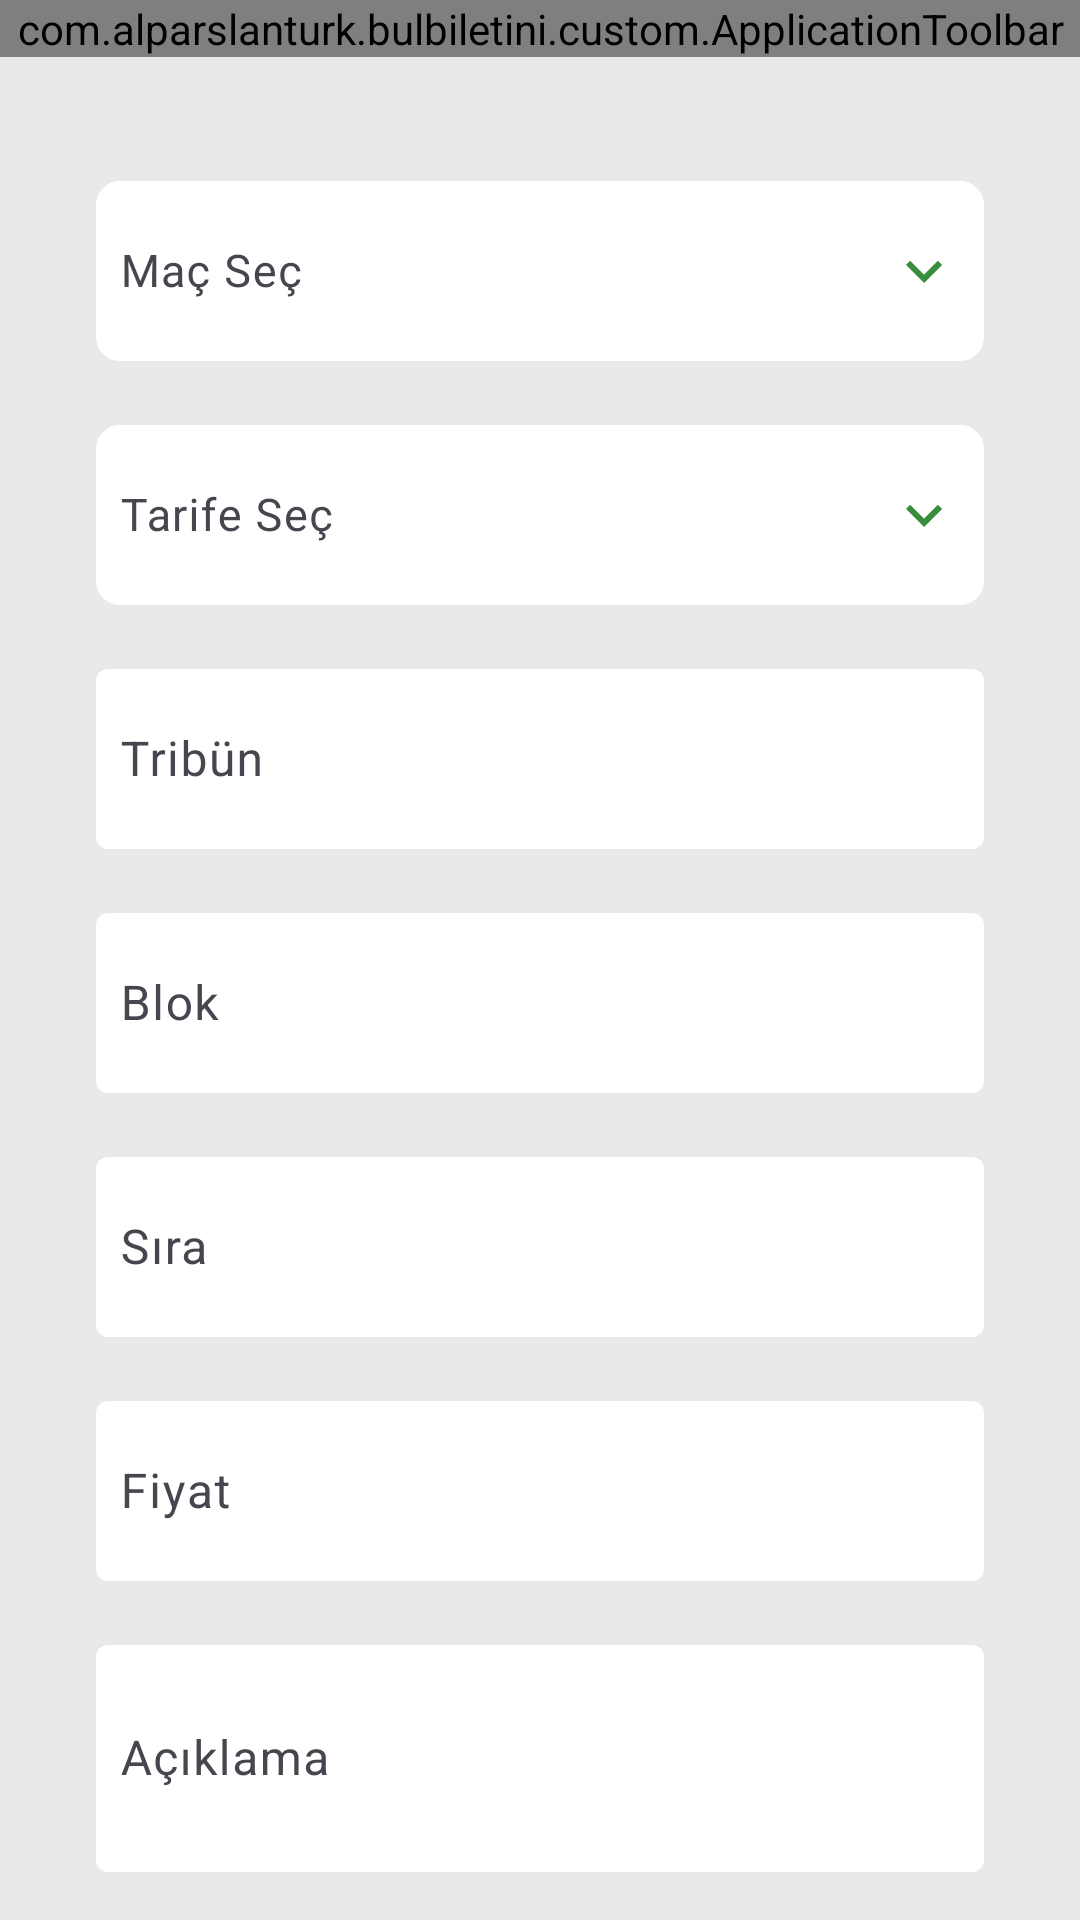

Reconstruct the res/layout file that produces this screen, plus the resources it refers to.
<!-- AndroidManifest.xml: application theme Theme.KombineApp -->
<!-- res/layout/activity_create_ticket.xml -->
<?xml version="1.0" encoding="utf-8"?>
<LinearLayout xmlns:android="http://schemas.android.com/apk/res/android"
    xmlns:app="http://schemas.android.com/apk/res-auto"
    android:layout_width="match_parent"
    android:layout_height="match_parent"
    android:background="@color/bg_color"
    android:orientation="vertical">

    <com.alparslanturk.bulbiletini.custom.ApplicationToolbar
        android:id="@+id/toolbar"
        android:layout_width="match_parent"
        android:layout_height="wrap_content" />

    <androidx.core.widget.NestedScrollView
        android:layout_width="match_parent"
        android:layout_height="wrap_content"
        android:clipToPadding="false"
        android:fitsSystemWindows="true">

        <LinearLayout
            android:layout_width="match_parent"
            android:layout_height="wrap_content"
            android:orientation="vertical"
            android:padding="32dp">

            <com.google.android.material.textfield.TextInputLayout
                android:layout_width="match_parent"
                android:layout_height="wrap_content"
                android:layout_marginTop="4dp"
                app:boxBackgroundColor="@color/white"
                app:boxStrokeWidth="0dp">

                <com.google.android.material.textfield.TextInputEditText
                    android:id="@+id/edtSelectMatch"
                    style="@style/FormEditText.Spinner.DropDown"
                    android:layout_width="match_parent"
                    android:layout_height="60dp"
                    android:hint="@string/select_match"
                    android:imeOptions="actionNext"
                    android:inputType="text"
                    android:maxLines="1"
                    android:padding="8dp"
                    android:textCursorDrawable="@drawable/color_cursor" />

            </com.google.android.material.textfield.TextInputLayout>

            <com.google.android.material.textfield.TextInputLayout
                android:layout_width="match_parent"
                android:layout_height="wrap_content"
                android:layout_marginTop="16dp"
                app:boxBackgroundColor="@color/white"
                app:boxStrokeWidth="0dp">

                <com.google.android.material.textfield.TextInputEditText
                    android:id="@+id/edtSelectTariff"
                    style="@style/FormEditText.Spinner.DropDown"
                    android:layout_width="match_parent"
                    android:layout_height="60dp"
                    android:hint="@string/select_tariff"
                    android:imeOptions="actionNext"
                    android:inputType="text"
                    android:maxLines="1"
                    android:padding="8dp"
                    android:textCursorDrawable="@drawable/color_cursor" />

            </com.google.android.material.textfield.TextInputLayout>

            <com.google.android.material.textfield.TextInputLayout
                android:layout_width="match_parent"
                android:layout_height="wrap_content"
                android:layout_marginTop="16dp"
                app:boxBackgroundColor="@color/ticket_bg_color"
                app:boxStrokeWidth="0dp">

                <com.google.android.material.textfield.TextInputEditText
                    android:id="@+id/edtTribune"
                    android:layout_width="match_parent"
                    android:layout_height="60dp"
                    android:hint="@string/tribune"
                    android:imeOptions="actionNext"
                    android:inputType="text"
                    android:maxLines="1"
                    android:padding="8dp"
                    android:textCursorDrawable="@drawable/color_cursor" />

            </com.google.android.material.textfield.TextInputLayout>

            <com.google.android.material.textfield.TextInputLayout
                android:layout_width="match_parent"
                android:layout_height="wrap_content"
                android:layout_marginTop="16dp"
                app:boxBackgroundColor="@color/ticket_bg_color"
                app:boxStrokeWidth="0dp">

                <com.google.android.material.textfield.TextInputEditText
                    android:id="@+id/edtBlock"
                    android:layout_width="match_parent"
                    android:layout_height="60dp"
                    android:hint="@string/block"
                    android:imeOptions="actionNext"
                    android:inputType="text"
                    android:maxLines="1"
                    android:padding="8dp"
                    android:textCursorDrawable="@drawable/color_cursor" />

            </com.google.android.material.textfield.TextInputLayout>

            <com.google.android.material.textfield.TextInputLayout
                android:layout_width="match_parent"
                android:layout_height="wrap_content"
                android:layout_marginTop="16dp"
                app:boxBackgroundColor="@color/ticket_bg_color"
                app:boxStrokeWidth="0dp">

                <com.google.android.material.textfield.TextInputEditText
                    android:id="@+id/edtOrder"
                    android:layout_width="match_parent"
                    android:layout_height="60dp"
                    android:hint="@string/order"
                    android:imeOptions="actionNext"
                    android:inputType="text"
                    android:maxLines="1"
                    android:padding="8dp"
                    android:textCursorDrawable="@drawable/color_cursor" />

            </com.google.android.material.textfield.TextInputLayout>

            <com.google.android.material.textfield.TextInputLayout
                android:layout_width="match_parent"
                android:layout_height="wrap_content"
                android:layout_marginTop="16dp"
                app:boxBackgroundColor="@color/ticket_bg_color"
                app:boxStrokeWidth="0dp">

                <com.google.android.material.textfield.TextInputEditText
                    android:id="@+id/edtPrice"
                    android:layout_width="match_parent"
                    android:layout_height="60dp"
                    android:hint="@string/price"
                    android:imeOptions="actionNext"
                    android:inputType="number"
                    android:maxLines="1"
                    android:padding="8dp"
                    android:textCursorDrawable="@drawable/color_cursor" />

            </com.google.android.material.textfield.TextInputLayout>

            <com.google.android.material.textfield.TextInputLayout
                android:layout_width="match_parent"
                android:layout_height="wrap_content"
                android:layout_marginTop="16dp"
                app:boxBackgroundColor="@color/ticket_bg_color"
                app:boxStrokeWidth="0dp">

                <com.google.android.material.textfield.TextInputEditText
                    android:id="@+id/edtDescription"
                    android:layout_width="match_parent"
                    android:layout_height="wrap_content"
                    android:hint="@string/description"
                    android:imeOptions="actionNext"
                    android:inputType="textMultiLine"
                    android:maxLines="5"
                    android:minLines="3"
                    android:padding="8dp"
                    android:textCursorDrawable="@drawable/color_cursor" />

            </com.google.android.material.textfield.TextInputLayout>

            <androidx.appcompat.widget.AppCompatButton
                android:id="@+id/btnCreateTicket"
                android:layout_width="match_parent"
                android:layout_height="wrap_content"
                android:layout_marginTop="32dp"
                android:height="60dp"
                android:background="@drawable/bg_rounded"
                android:backgroundTint="@color/text_selector_default_green"
                android:fontFamily="@font/lato_bold"
                android:text="@string/create_ticket"
                android:textAllCaps="false"
                android:textColor="@color/white"
                android:textSize="15sp" />

        </LinearLayout>

    </androidx.core.widget.NestedScrollView>


</LinearLayout>
<!-- resources referenced by this layout -->
<resources>
  <color name="bg_color">#E9E9E9</color>
  <color name="ticket_bg_color">#FFFFFF</color>
  <color name="white">#FFFFFFFF</color>
  <!-- drawable bg_rounded (drawable) -->
  <?xml version="1.0" encoding="utf-8"?>
  <shape xmlns:android="http://schemas.android.com/apk/res/android"
      android:padding="10dp"
      android:shape="rectangle">
  
      <solid android:color="@color/ticket_bg_color" />
  
      <corners android:radius="8dp" />
  </shape>
  <!-- drawable color_cursor (drawable) -->
  <shape xmlns:android="http://schemas.android.com/apk/res/android">
      <size android:width="2dp" />
      <solid android:color="#FFFFFF" />
  </shape>
  <string name="block">Blok</string>
  <string name="create_ticket">Bilet Oluştur</string>
  <string name="description">Açıklama</string>
  <string name="order">Sıra</string>
  <string name="price">Fiyat</string>
  <string name="select_match">Maç Seç</string>
  <string name="select_tariff">Tarife Seç</string>
  <string name="tribune">Tribün</string>
  <style name="FormEditText.Spinner.DropDown">
          <item name="android:drawableEnd">@drawable/ic_arrow_down</item>
          <item name="android:padding">12dp</item>
      </style>
  <style name="Theme.KombineApp" parent="Base.Theme.KombineApp" />
  <!-- drawable ic_arrow_down (drawable) -->
  <vector xmlns:android="http://schemas.android.com/apk/res/android"
      android:width="24dp"
      android:height="24dp"
      android:viewportWidth="24"
      android:viewportHeight="24">
      <path
          android:fillColor="@color/primary"
          android:pathData="M7.41,8.59L12,13.17l4.59,-4.58L18,10l-6,6 -6,-6 1.41,-1.41z" />
  </vector>
  <style name="Base.Theme.KombineApp" parent="Theme.Material3.DayNight.NoActionBar">
          <item name="colorPrimary">@color/primary</item>
          <item name="colorSecondaryContainer">@color/light_green</item>
      </style>
  <color name="primary">#388E3C</color>
  <color name="light_green">#EBF3EB</color>
</resources>
